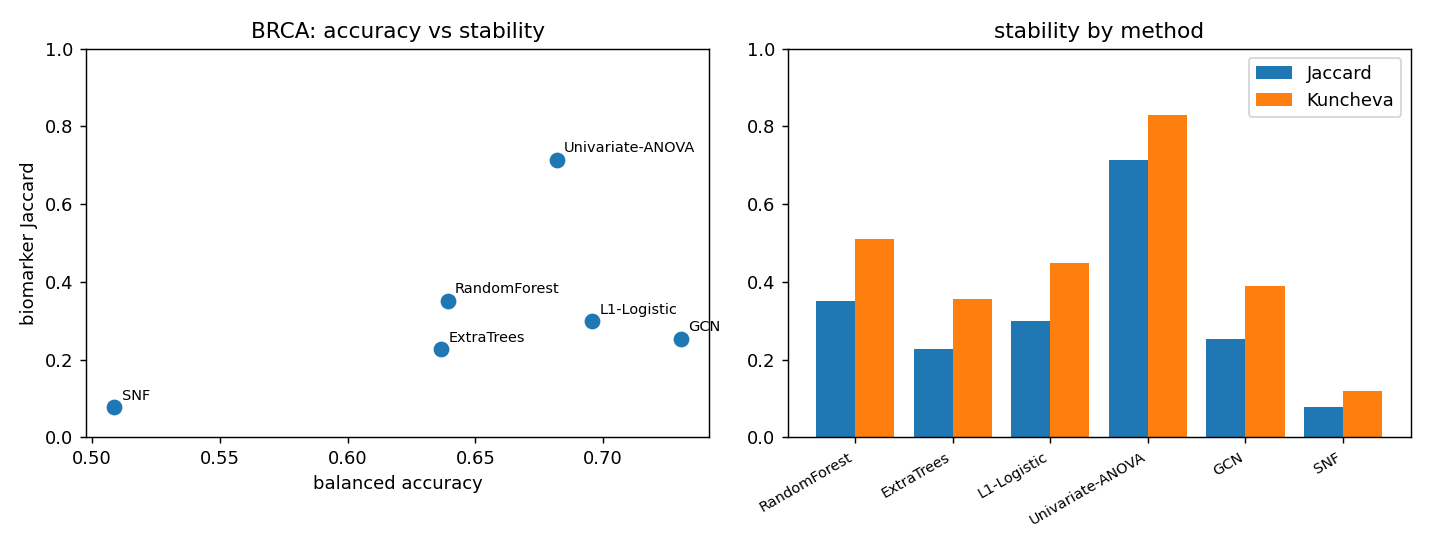

Data behind this chart, as committed beside it:
method, bal_acc_mean, bal_acc_std, jaccard, kuncheva, stable_core, core_pct, core_mRNA, core_DNA_methylation, core_miRNA
RandomForest, 0.6391, 0.01764, 0.3516, 0.5088, 3, 6.0, 3, 0, 0
ExtraTrees, 0.6367, 0.01665, 0.2274, 0.356, 2, 4.0, 2, 0, 0
L1-Logistic, 0.6958, 0.02095, 0.2988, 0.4471, 5, 10.0, 4, 0, 1
Univariate-ANOVA, 0.6819, 0.02578, 0.7143, 0.8289, 26, 52.0, 21, 4, 1
GCN, 0.7304, 0.02773, 0.2539, 0.3897, 1, 2.0, 0, 0, 1
SNF, 0.5088, 0.02394, 0.07754, 0.1195, 0, 0.0, 0, 0, 0
